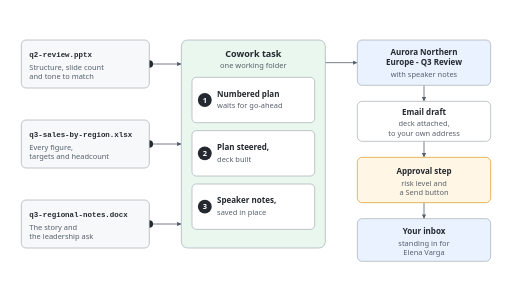
t = 0.00 s
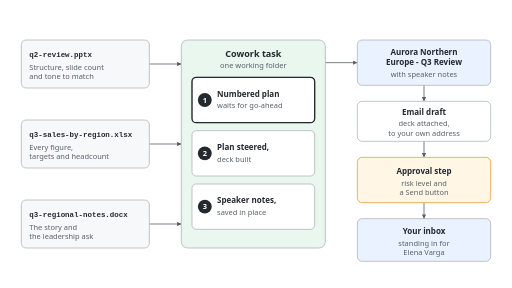
t = 1.55 s
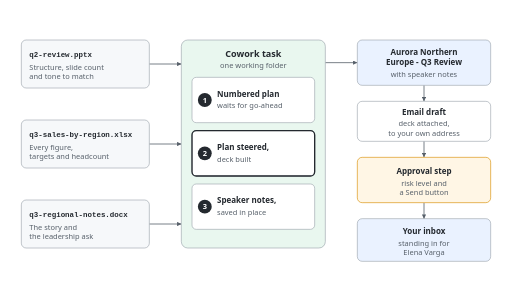
t = 3.30 s
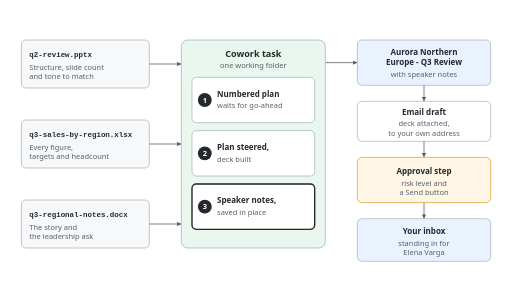
t = 5.10 s
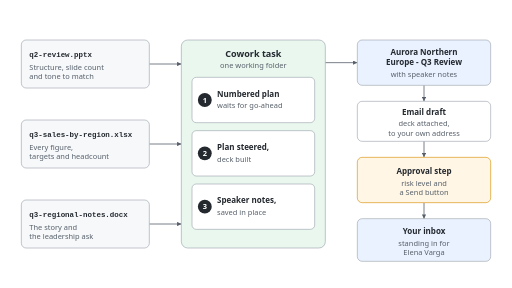
t = 6.70 s
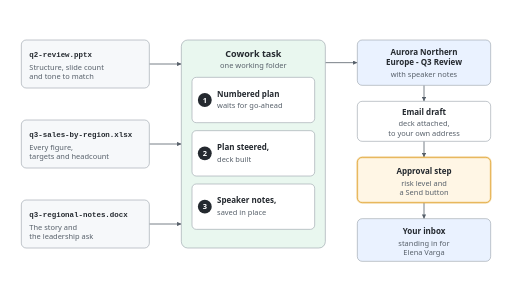
t = 8.30 s

The animated SVG that drew these frames (rendered in a browser with its animation timeline set to each time). Animation: 14 SMIL elements (animate=10,animateMotion=4); one cycle of 10.00 s, repeats indefinitely.

<svg xmlns="http://www.w3.org/2000/svg" viewBox="0 0 1920 1080" width="1920" height="1080" role="img" aria-labelledby="t d">
  <title id="t">From three demo files to a gated send: the Q3 review flow</title>
  <desc id="d">Three files feed one Cowork task: q2-review.pptx gives the structure, slide count and tone to match; q3-sales-by-region.xlsx gives every figure, targets and headcount; q3-regional-notes.docx gives the story and the leadership ask. In one working folder the task runs 1, a numbered plan that waits for go-ahead, 2, the plan steered and the deck built, 3, speaker notes saved in place. It produces the deck Aurora Northern Europe - Q3 Review with speaker notes, which goes into an email draft with the deck attached to your own address, then an approval step with a risk level and a Send button, then your inbox, standing in for Elena Varga. Dots travel from the files into the task, and the finished deck travels down the chain and waits at the approval step.</desc>
  <rect x="0" y="0" width="1920" height="1080" fill="#ffffff"/>
  <defs>
    <style>
      text { font-family: 'Segoe UI', Helvetica, Arial, sans-serif; fill: #24292f; }
      .h { font-size: 34px; font-weight: 700; text-anchor: middle; }
      .t { font-size: 30px; font-weight: 600; }
      .tc { font-size: 30px; font-weight: 600; text-anchor: middle; }
      .s { font-size: 28px; fill: #57606a; }
      .sc { font-size: 28px; fill: #57606a; text-anchor: middle; }
      .code { font-family: Consolas, 'Courier New', monospace; font-size: 28px; font-weight: 700; }
      .num { font-size: 28px; font-weight: 700; fill: #ffffff; text-anchor: middle; }
    </style>
    <marker id="ah" viewBox="0 0 16 16" refX="16" refY="8" markerWidth="16" markerHeight="16" markerUnits="userSpaceOnUse" orient="auto">
      <path d="M0,0 L16,8 L0,16 z" fill="#57606a"/>
    </marker>
  </defs>

  <g stroke="#57606a" stroke-width="3" fill="none" marker-end="url(#ah)">
    <line x1="560" y1="240" x2="680" y2="240"/>
    <line x1="560" y1="540" x2="680" y2="540"/>
    <line x1="560" y1="840" x2="680" y2="840"/>
    <line x1="1220" y1="235" x2="1340" y2="235"/>
    <line x1="1590" y1="320" x2="1590" y2="380"/>
    <line x1="1590" y1="530" x2="1590" y2="590"/>
    <line x1="1590" y1="760" x2="1590" y2="820"/>
  </g>

  <g fill="#24292f">
    <circle r="14">
      <animateMotion dur="10s" repeatCount="indefinite" path="M560,240 H680" calcMode="linear" keyTimes="0;0.12;1" keyPoints="0;1;1"/>
      <animate attributeName="opacity" dur="10s" repeatCount="indefinite" keyTimes="0;0.12;0.13;1" values="1;1;0;0"/>
    </circle>
    <circle r="14">
      <animateMotion dur="10s" repeatCount="indefinite" path="M560,540 H680" calcMode="linear" keyTimes="0;0.12;1" keyPoints="0;1;1"/>
      <animate attributeName="opacity" dur="10s" repeatCount="indefinite" keyTimes="0;0.12;0.13;1" values="1;1;0;0"/>
    </circle>
    <circle r="14">
      <animateMotion dur="10s" repeatCount="indefinite" path="M560,840 H680" calcMode="linear" keyTimes="0;0.12;1" keyPoints="0;1;1"/>
      <animate attributeName="opacity" dur="10s" repeatCount="indefinite" keyTimes="0;0.12;0.13;1" values="1;1;0;0"/>
    </circle>
    <circle r="14" opacity="0">
      <animateMotion dur="10s" repeatCount="indefinite" path="M1220,235 H1590 V900" calcMode="linear" keyTimes="0;0.53;0.58;0.64;0.68;0.72;0.86;0.92;1" keyPoints="0;0;0.3575;0.3575;0.5700;0.7826;0.7826;1;1"/>
      <animate attributeName="opacity" dur="10s" repeatCount="indefinite" keyTimes="0;0.53;0.54;1" values="0;0;1;1"/>
    </circle>
  </g>

  <g stroke="#8c959f" stroke-width="2" fill="#f6f8fa">
    <rect x="80" y="150" width="480" height="180" rx="18"/>
    <rect x="80" y="450" width="480" height="180" rx="18"/>
    <rect x="80" y="750" width="480" height="180" rx="18"/>
  </g>
  <text class="code" x="110" y="212">q2-review.pptx</text>
  <text class="s" x="110" y="262">Structure, slide count</text>
  <text class="s" x="110" y="298">and tone to match</text>
  <text class="code" x="110" y="512">q3-sales-by-region.xlsx</text>
  <text class="s" x="110" y="562">Every figure,</text>
  <text class="s" x="110" y="598">targets and headcount</text>
  <text class="code" x="110" y="812">q3-regional-notes.docx</text>
  <text class="s" x="110" y="862">The story and</text>
  <text class="s" x="110" y="898">the leadership ask</text>

  <rect x="680" y="150" width="540" height="780" rx="24" fill="#e9f7ef" stroke="#8c959f" stroke-width="2"/>
  <text class="h" x="950" y="212">Cowork task</text>
  <text class="sc" x="950" y="254">one working folder</text>
  <g stroke="#8c959f" stroke-width="2" fill="#ffffff">
    <rect x="720" y="290" width="460" height="170" rx="16"/>
    <rect x="720" y="490" width="460" height="170" rx="16"/>
    <rect x="720" y="690" width="460" height="170" rx="16"/>
  </g>
  <g fill="#24292f">
    <circle cx="768" cy="375" r="26"/>
    <circle cx="768" cy="575" r="26"/>
    <circle cx="768" cy="775" r="26"/>
  </g>
  <text class="num" x="768" y="385">1</text>
  <text class="num" x="768" y="585">2</text>
  <text class="num" x="768" y="785">3</text>
  <text class="t" x="814" y="362">Numbered plan</text>
  <text class="s" x="814" y="406">waits for go-ahead</text>
  <text class="t" x="814" y="562">Plan steered,</text>
  <text class="s" x="814" y="606">deck built</text>
  <text class="t" x="814" y="762">Speaker notes,</text>
  <text class="s" x="814" y="806">saved in place</text>

  <rect x="1340" y="150" width="500" height="170" rx="18" fill="#eaf2ff" stroke="#8c959f" stroke-width="2"/>
  <text class="tc" x="1590" y="205">Aurora Northern</text>
  <text class="tc" x="1590" y="243">Europe - Q3 Review</text>
  <text class="sc" x="1590" y="290">with speaker notes</text>

  <rect x="1340" y="380" width="500" height="150" rx="18" fill="#ffffff" stroke="#8c959f" stroke-width="2"/>
  <text class="tc" x="1590" y="432">Email draft</text>
  <text class="sc" x="1590" y="474">deck attached,</text>
  <text class="sc" x="1590" y="510">to your own address</text>

  <rect x="1340" y="590" width="500" height="170" rx="18" fill="#fff6e5" stroke="#e0a534" stroke-width="3"/>
  <text class="tc" x="1590" y="652">Approval step</text>
  <text class="sc" x="1590" y="696">risk level and</text>
  <text class="sc" x="1590" y="732">a Send button</text>

  <rect x="1340" y="820" width="500" height="160" rx="18" fill="#eaf2ff" stroke="#8c959f" stroke-width="2"/>
  <text class="tc" x="1590" y="878">Your inbox</text>
  <text class="sc" x="1590" y="922">standing in for</text>
  <text class="sc" x="1590" y="958">Elena Varga</text>

  <g fill="none" stroke="#24292f" stroke-width="5">
    <rect x="720" y="290" width="460" height="170" rx="16" opacity="0">
      <animate attributeName="opacity" dur="10s" repeatCount="indefinite" keyTimes="0;0.13;0.15;0.29;0.31;1" values="0;0;1;1;0;0"/>
    </rect>
    <rect x="720" y="490" width="460" height="170" rx="16" opacity="0">
      <animate attributeName="opacity" dur="10s" repeatCount="indefinite" keyTimes="0;0.31;0.33;0.41;0.43;1" values="0;0;1;1;0;0"/>
    </rect>
    <rect x="720" y="690" width="460" height="170" rx="16" opacity="0">
      <animate attributeName="opacity" dur="10s" repeatCount="indefinite" keyTimes="0;0.43;0.45;0.51;0.53;1" values="0;0;1;1;0;0"/>
    </rect>
    <rect x="1340" y="150" width="500" height="170" rx="18" opacity="0">
      <animate attributeName="opacity" dur="10s" repeatCount="indefinite" keyTimes="0;0.58;0.60;0.65;0.67;1" values="0;0;1;1;0;0"/>
    </rect>
    <rect x="1340" y="820" width="500" height="160" rx="18" opacity="0">
      <animate attributeName="opacity" dur="10s" repeatCount="indefinite" keyTimes="0;0.92;0.94;0.99;1" values="0;0;1;1;0"/>
    </rect>
  </g>
  <rect x="1340" y="590" width="500" height="170" rx="18" fill="none" stroke="#e0a534" stroke-width="8" opacity="0">
    <animate attributeName="opacity" dur="10s" repeatCount="indefinite" keyTimes="0;0.71;0.73;0.77;0.80;0.83;0.86;0.88;1" values="0;0;1;0.3;1;0.3;1;0;0"/>
  </rect>
</svg>
